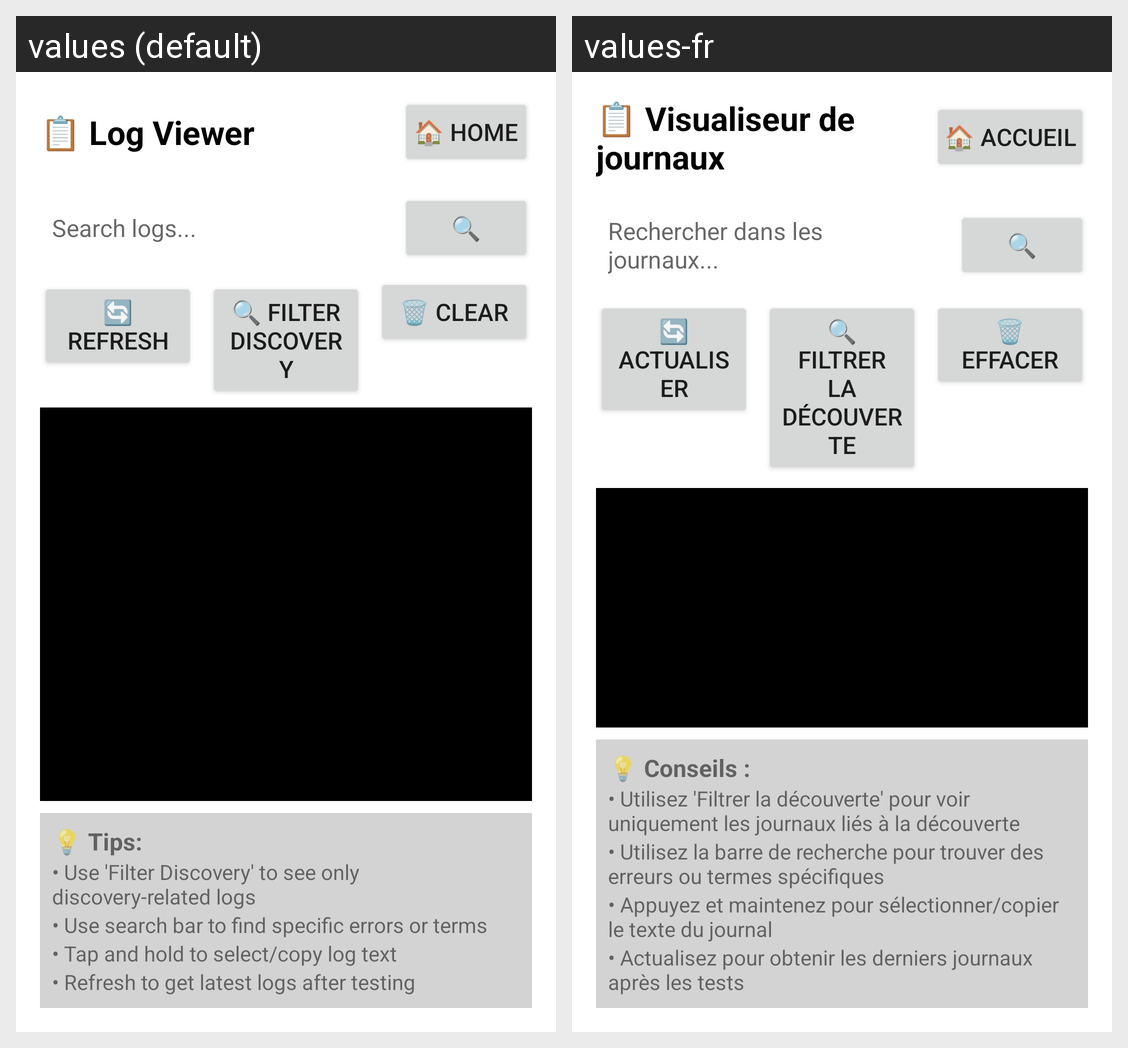

Strings drawn on this Android screen and how each of the app's shown locales translates them:
Android screen res/layout/fragment_log_viewer.xml rendered under 2 locales, left to right: values (default), values-fr. Device: Nexus 5 (rendered at 1080×1920; each locale shown at half size, 540×960, under a caption strip naming it); theme Theme.Example.
Strings drawn on this screen, with the default value and each locale's value (text and hints the layout hard-codes, and strings that could not be matched under every locale, appear in the picture but are not listed):

log_viewer
  values: 📋 Log Viewer
  values-fr: 📋 Visualiseur de journaux

home
  values: 🏠 Home
  values-fr: 🏠 Accueil

search_logs_hint
  values: Search logs...
  values-fr: Rechercher dans les journaux...

search_icon
  values: 🔍
  values-fr: 🔍

refresh
  values: 🔄 Refresh
  values-fr: 🔄 Actualiser

filter_discovery
  values: 🔍 Filter Discovery
  values-fr: 🔍 Filtrer la découverte

clear
  values: 🗑️ Clear
  values-fr: 🗑️ Effacer

tips
  values: 💡 Tips:
  values-fr: 💡 Conseils :

tip_filter_discovery
  values: • Use 'Filter Discovery' to see only discovery-related logs
  values-fr: • Utilisez 'Filtrer la découverte' pour voir uniquement les journaux liés à la découverte

tip_search_bar
  values: • Use search bar to find specific errors or terms
  values-fr: • Utilisez la barre de recherche pour trouver des erreurs ou termes spécifiques

tip_copy_text
  values: • Tap and hold to select/copy log text
  values-fr: • Appuyez et maintenez pour sélectionner/copier le texte du journal

tip_refresh
  values: • Refresh to get latest logs after testing
  values-fr: • Actualisez pour obtenir les derniers journaux après les tests
